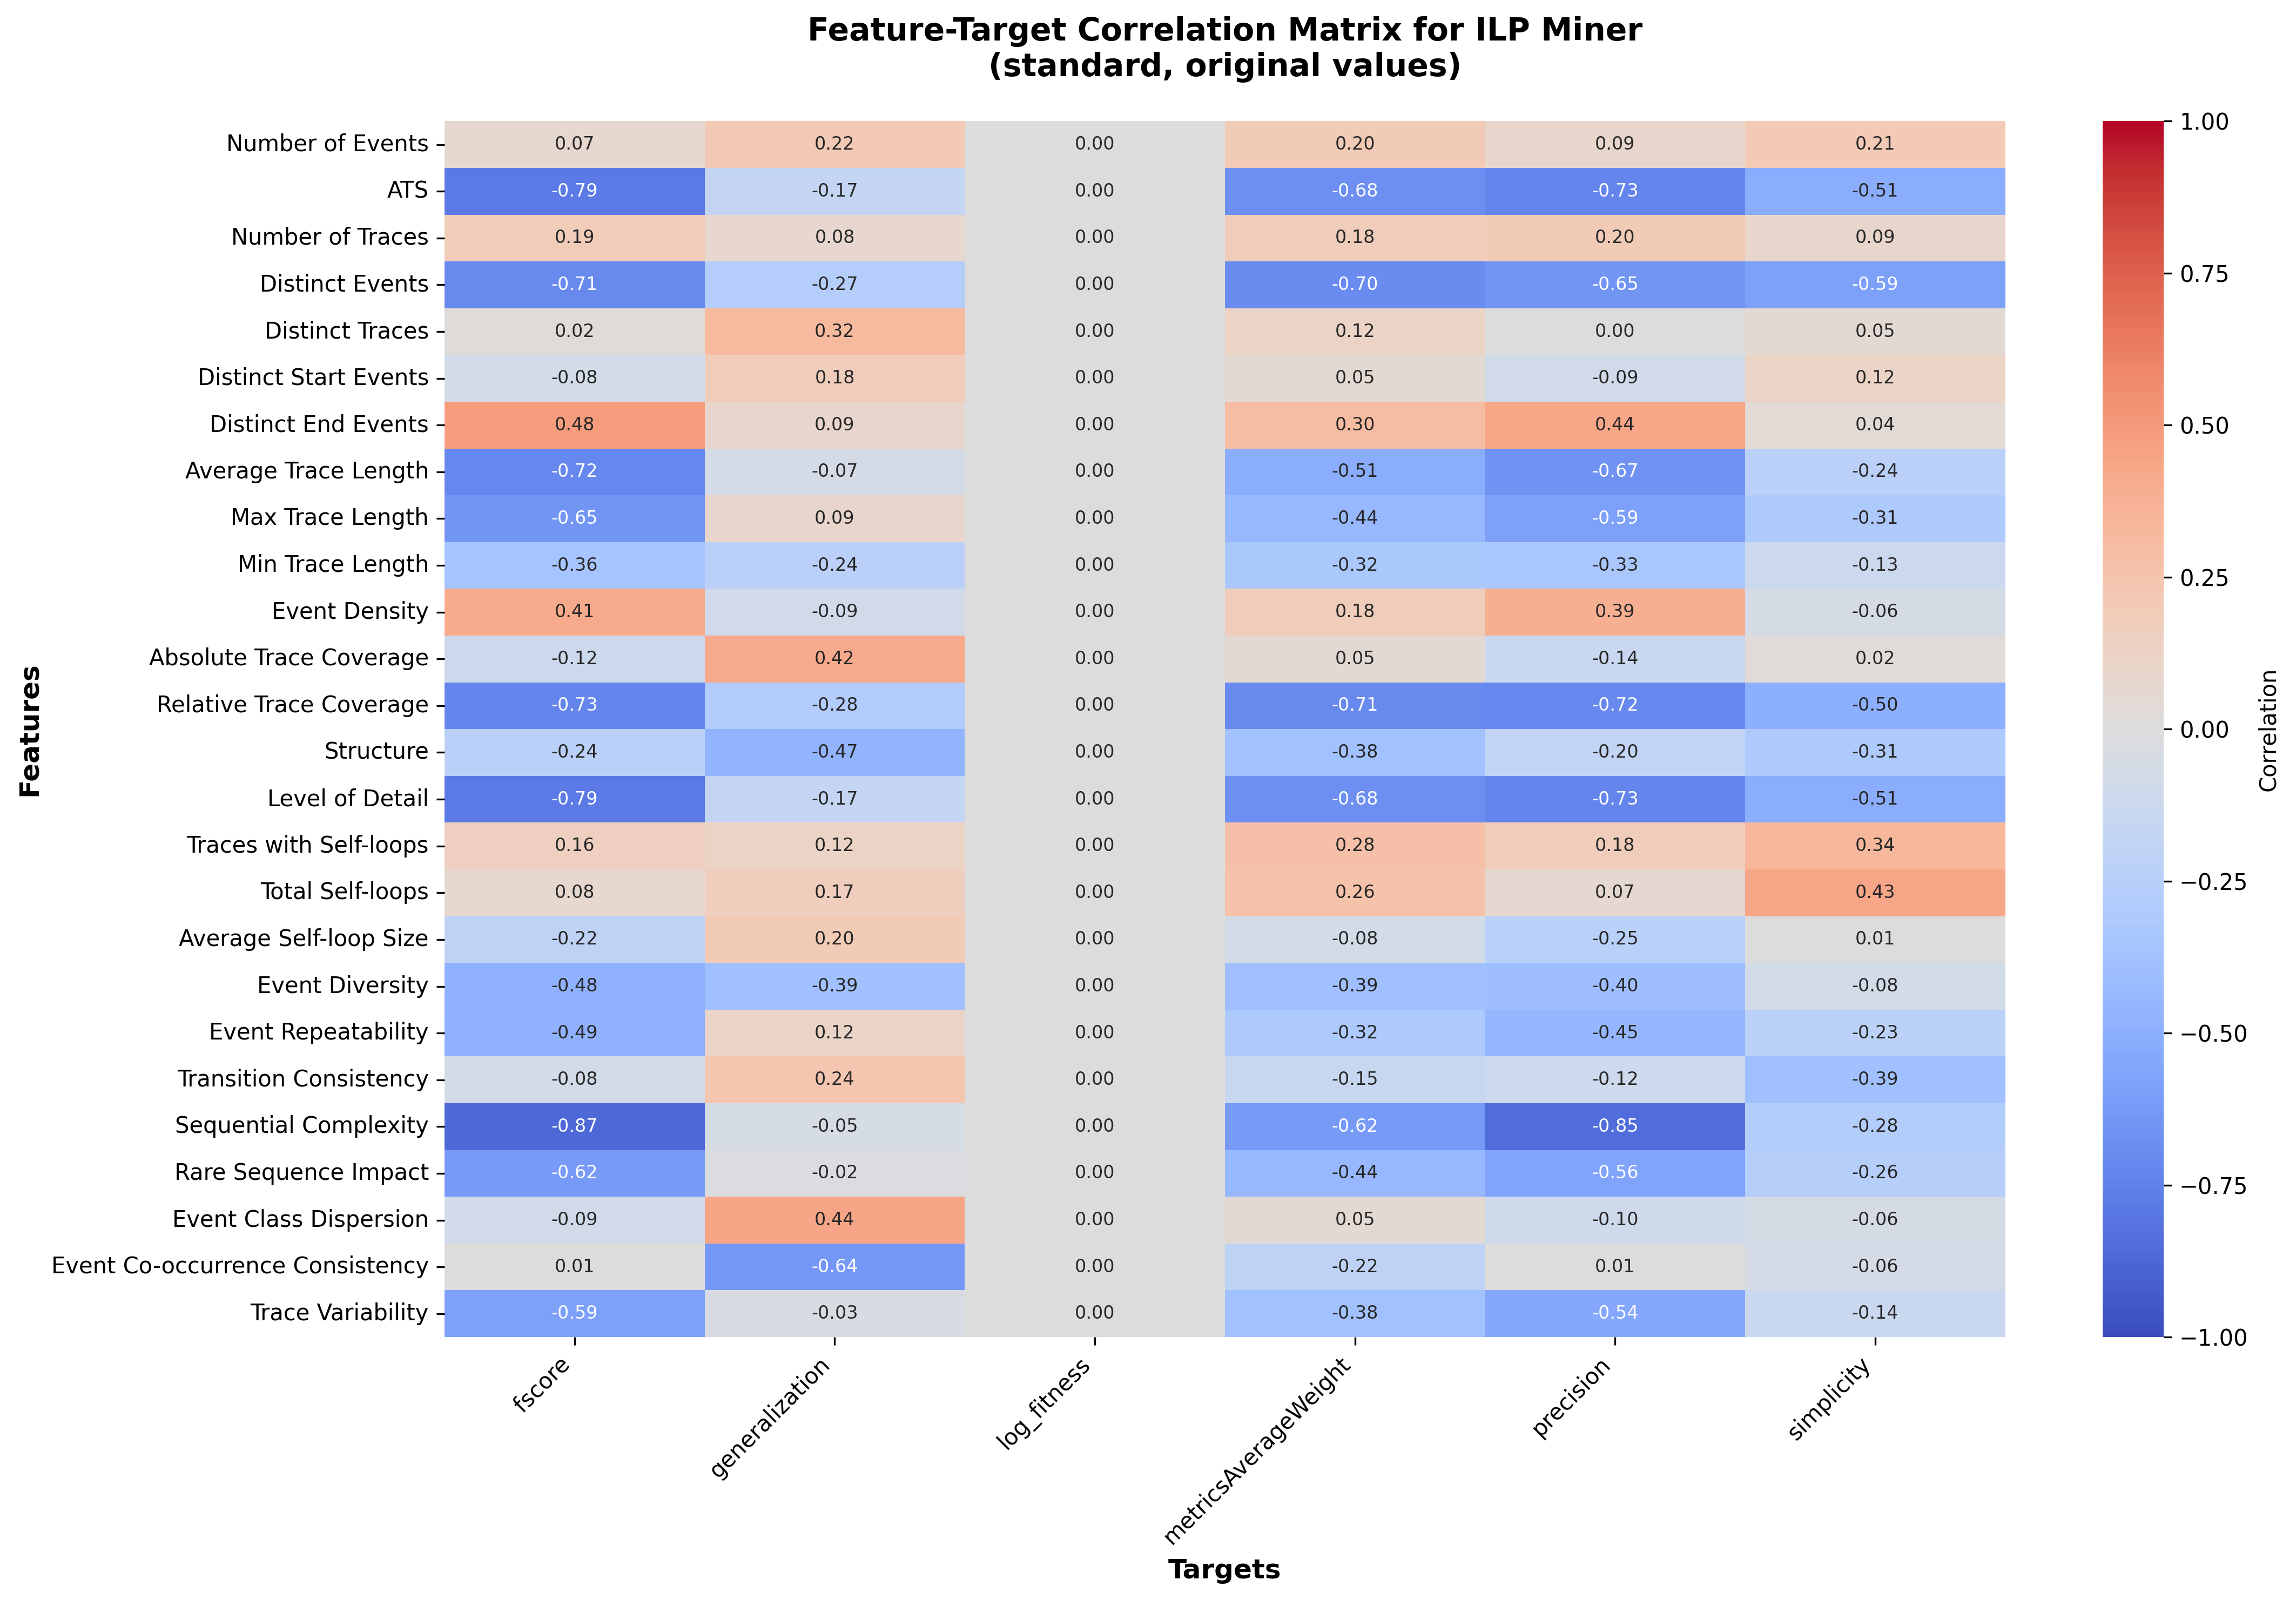

Data behind this chart, as committed beside it:
, fscore, generalization, log_fitness, metricsAverageWeight, precision, simplicity
Number of Events, 0.07382, 0.2176, 0.0, 0.2016, 0.08686, 0.2094
ATS, -0.7858, -0.1721, 0.0, -0.6838, -0.7276, -0.5101
Number of Traces, 0.1914, 0.08373, 0.0, 0.1792, 0.2027, 0.08609
Distinct Events, -0.7057, -0.2718, 0.0, -0.7005, -0.649, -0.5907
Distinct Traces, 0.01695, 0.3203, 0.0, 0.1183, 0.0002723, 0.04869
Distinct Start Events, -0.07893, 0.1758, 0.0, 0.04924, -0.09258, 0.1241
Distinct End Events, 0.4847, 0.09335, 0.0, 0.3016, 0.4361, 0.04159
Average Trace Length, -0.7219, -0.06629, 0.0, -0.51, -0.6697, -0.2411
Max Trace Length, -0.6485, 0.08834, 0.0, -0.4444, -0.5935, -0.3084
Min Trace Length, -0.3571, -0.2416, 0.0, -0.3207, -0.3308, -0.1301
Event Density, 0.4115, -0.0879, 0.0, 0.1768, 0.385, -0.05594
Absolute Trace Coverage, -0.1205, 0.4174, 0.0, 0.05413, -0.1434, 0.02422
Relative Trace Coverage, -0.7321, -0.2825, 0.0, -0.7102, -0.7181, -0.5048
Structure, -0.2387, -0.4719, 0.0, -0.3825, -0.1951, -0.307
Level of Detail, -0.7858, -0.1721, 0.0, -0.6838, -0.7276, -0.5101
Traces with Self-loops, 0.164, 0.1196, 0.0, 0.2773, 0.1769, 0.3427
Total Self-loops, 0.07515, 0.1662, 0.0, 0.2641, 0.06868, 0.4331
Average Self-loop Size, -0.2159, 0.1986, 0.0, -0.08252, -0.249, 0.006463
Event Diversity, -0.4813, -0.3886, 0.0, -0.3907, -0.4045, -0.08342
Event Repeatability, -0.4887, 0.117, 0.0, -0.3195, -0.4487, -0.2308
Transition Consistency, -0.0806, 0.2353, 0.0, -0.1497, -0.1163, -0.3864
Sequential Complexity, -0.8724, -0.04736, 0.0, -0.6236, -0.8478, -0.2781
Rare Sequence Impact, -0.6236, -0.01915, 0.0, -0.4407, -0.565, -0.2581
Event Class Dispersion, -0.09075, 0.4412, 0.0, 0.05318, -0.1022, -0.05726
Event Co-occurrence Consistency, 0.009955, -0.6382, 0.0, -0.2151, 0.01136, -0.06279
Trace Variability, -0.5907, -0.03156, 0.0, -0.3826, -0.5418, -0.1369
